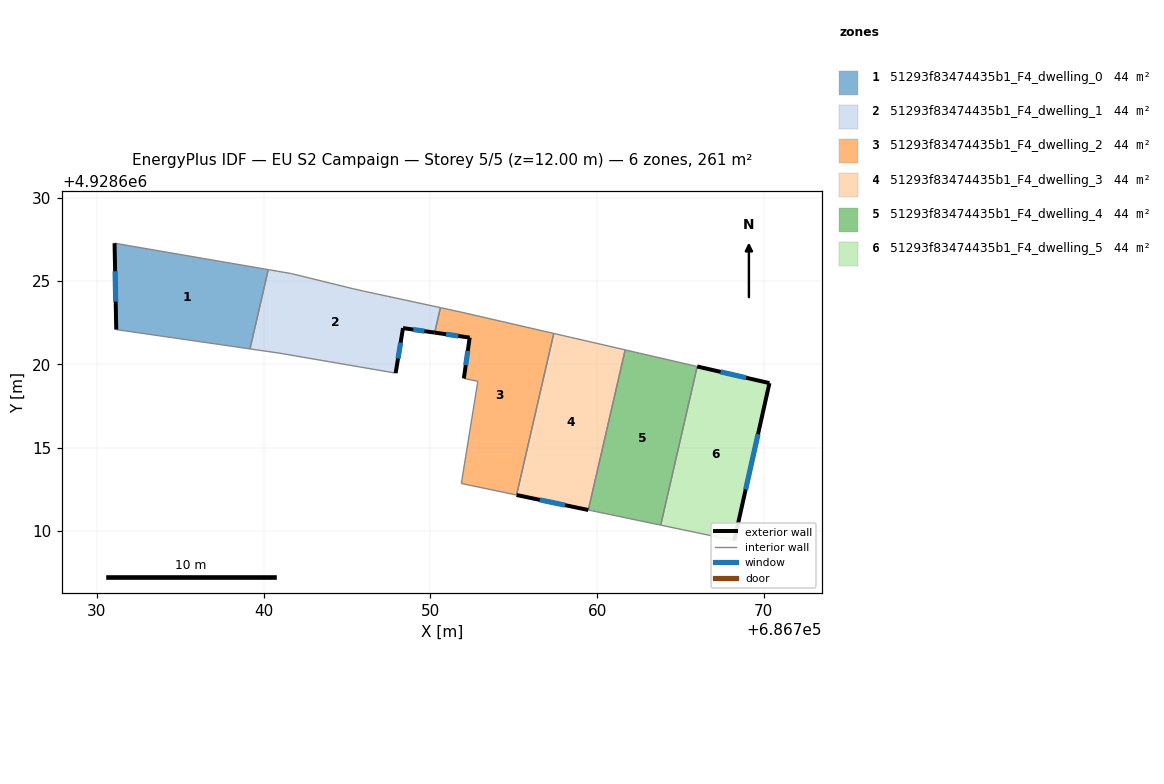
=== STOREY PLAN SPEC (per zone: floor XY polygon, exterior-wall plan segments, windows/doors) ===
zone 1: 51293f83474435b1_F4_dwelling_0  (43.5 m²)
  floor: (686740.28, 4928625.68) (686739.18, 4928620.92) (686731.16, 4928622.08) (686731.06, 4928627.26)
  exterior wall: (686731.06, 4928627.26) – (686731.16, 4928622.08)  [5.2 m]
    window: (686731.09, 4928625.58) – (686731.13, 4928623.76)  [1.9 m²]
  interior walls: 3
zone 2: 51293f83474435b1_F4_dwelling_1  (43.5 m²)
  floor: (686750.60, 4928623.40) (686750.26, 4928621.90) (686748.36, 4928622.17) (686747.92, 4928619.47) (686740.92, 4928620.67) (686739.18, 4928620.92) (686740.28, 4928625.68) (686741.66, 4928625.44) (686745.41, 4928624.52) (686745.99, 4928624.39)
  exterior wall: (686748.36, 4928622.17) – (686750.26, 4928621.90)  [1.9 m]
    window: (686748.98, 4928622.09) – (686749.64, 4928621.99)  [0.7 m²]
  exterior wall: (686747.92, 4928619.47) – (686748.36, 4928622.17)  [2.7 m]
    window: (686748.06, 4928620.35) – (686748.22, 4928621.30)  [1.0 m²]
  interior walls: 8
zone 3: 51293f83474435b1_F4_dwelling_2  (43.5 m²)
  floor: (686757.40, 4928621.85) (686755.17, 4928612.16) (686751.86, 4928612.85) (686752.85, 4928618.98) (686752.01, 4928619.15) (686752.36, 4928621.60) (686750.26, 4928621.90) (686750.60, 4928623.40) (686751.84, 4928623.13)
  exterior wall: (686752.36, 4928621.60) – (686752.01, 4928619.15)  [2.5 m]
    window: (686752.25, 4928620.81) – (686752.12, 4928619.95)  [0.9 m²]
  exterior wall: (686750.26, 4928621.90) – (686752.36, 4928621.60)  [2.1 m]
    window: (686750.94, 4928621.81) – (686751.68, 4928621.70)  [0.8 m²]
  interior walls: 7
zone 4: 51293f83474435b1_F4_dwelling_3  (43.5 m²)
  floor: (686761.69, 4928620.87) (686759.47, 4928611.26) (686755.17, 4928612.16) (686757.40, 4928621.85)
  exterior wall: (686755.17, 4928612.16) – (686759.47, 4928611.26)  [4.4 m]
    window: (686756.57, 4928611.87) – (686758.08, 4928611.55)  [1.6 m²]
  interior walls: 3
zone 5: 51293f83474435b1_F4_dwelling_4  (43.5 m²)
  floor: (686766.01, 4928619.87) (686763.82, 4928610.36) (686759.47, 4928611.26) (686761.69, 4928620.87)
  interior walls: 4
zone 6: 51293f83474435b1_F4_dwelling_5  (43.5 m²)
  floor: (686770.34, 4928618.87) (686768.23, 4928609.43) (686763.82, 4928610.36) (686766.01, 4928619.87)
  exterior wall: (686770.34, 4928618.87) – (686766.01, 4928619.87)  [4.4 m]
    window: (686768.93, 4928619.20) – (686767.41, 4928619.55)  [1.6 m²]
  exterior wall: (686768.23, 4928609.43) – (686770.34, 4928618.87)  [9.7 m]
    window: (686768.91, 4928612.49) – (686769.65, 4928615.81)  [3.6 m²]
  interior walls: 2

=== DERIVED (storey summary) ===
Building: EU S2 Campaign
Storey: 5 of 5  (floor level z = 12.00 m)
Storey gross floor area: 261.0 m²
Zones on this storey: 6
  - 51293f83474435b1_F4_dwelling_0: floor 43.5 m²; exterior wall 5.2 m (15.5 m²); 1 window(s) 1.9 m²; WWR 12.4%
  - 51293f83474435b1_F4_dwelling_1: floor 43.5 m²; exterior wall 4.7 m (14.0 m²); 2 window(s) 1.7 m²; WWR 12.4%
  - 51293f83474435b1_F4_dwelling_2: floor 43.5 m²; exterior wall 4.6 m (13.8 m²); 2 window(s) 1.7 m²; WWR 12.4%
  - 51293f83474435b1_F4_dwelling_3: floor 43.5 m²; exterior wall 4.4 m (13.2 m²); 1 window(s) 1.6 m²; WWR 12.4%
  - 51293f83474435b1_F4_dwelling_4: floor 43.5 m²
  - 51293f83474435b1_F4_dwelling_5: floor 43.5 m²; exterior wall 14.1 m (42.4 m²); 2 window(s) 5.2 m²; WWR 12.4%
Zone adjacency (shared interzone walls):
  - 51293f83474435b1_F4_dwelling_0 ↔ 51293f83474435b1_F4_dwelling_1
  - 51293f83474435b1_F4_dwelling_1 ↔ 51293f83474435b1_F4_dwelling_2
  - 51293f83474435b1_F4_dwelling_2 ↔ 51293f83474435b1_F4_dwelling_3
  - 51293f83474435b1_F4_dwelling_3 ↔ 51293f83474435b1_F4_dwelling_4
  - 51293f83474435b1_F4_dwelling_4 ↔ 51293f83474435b1_F4_dwelling_5